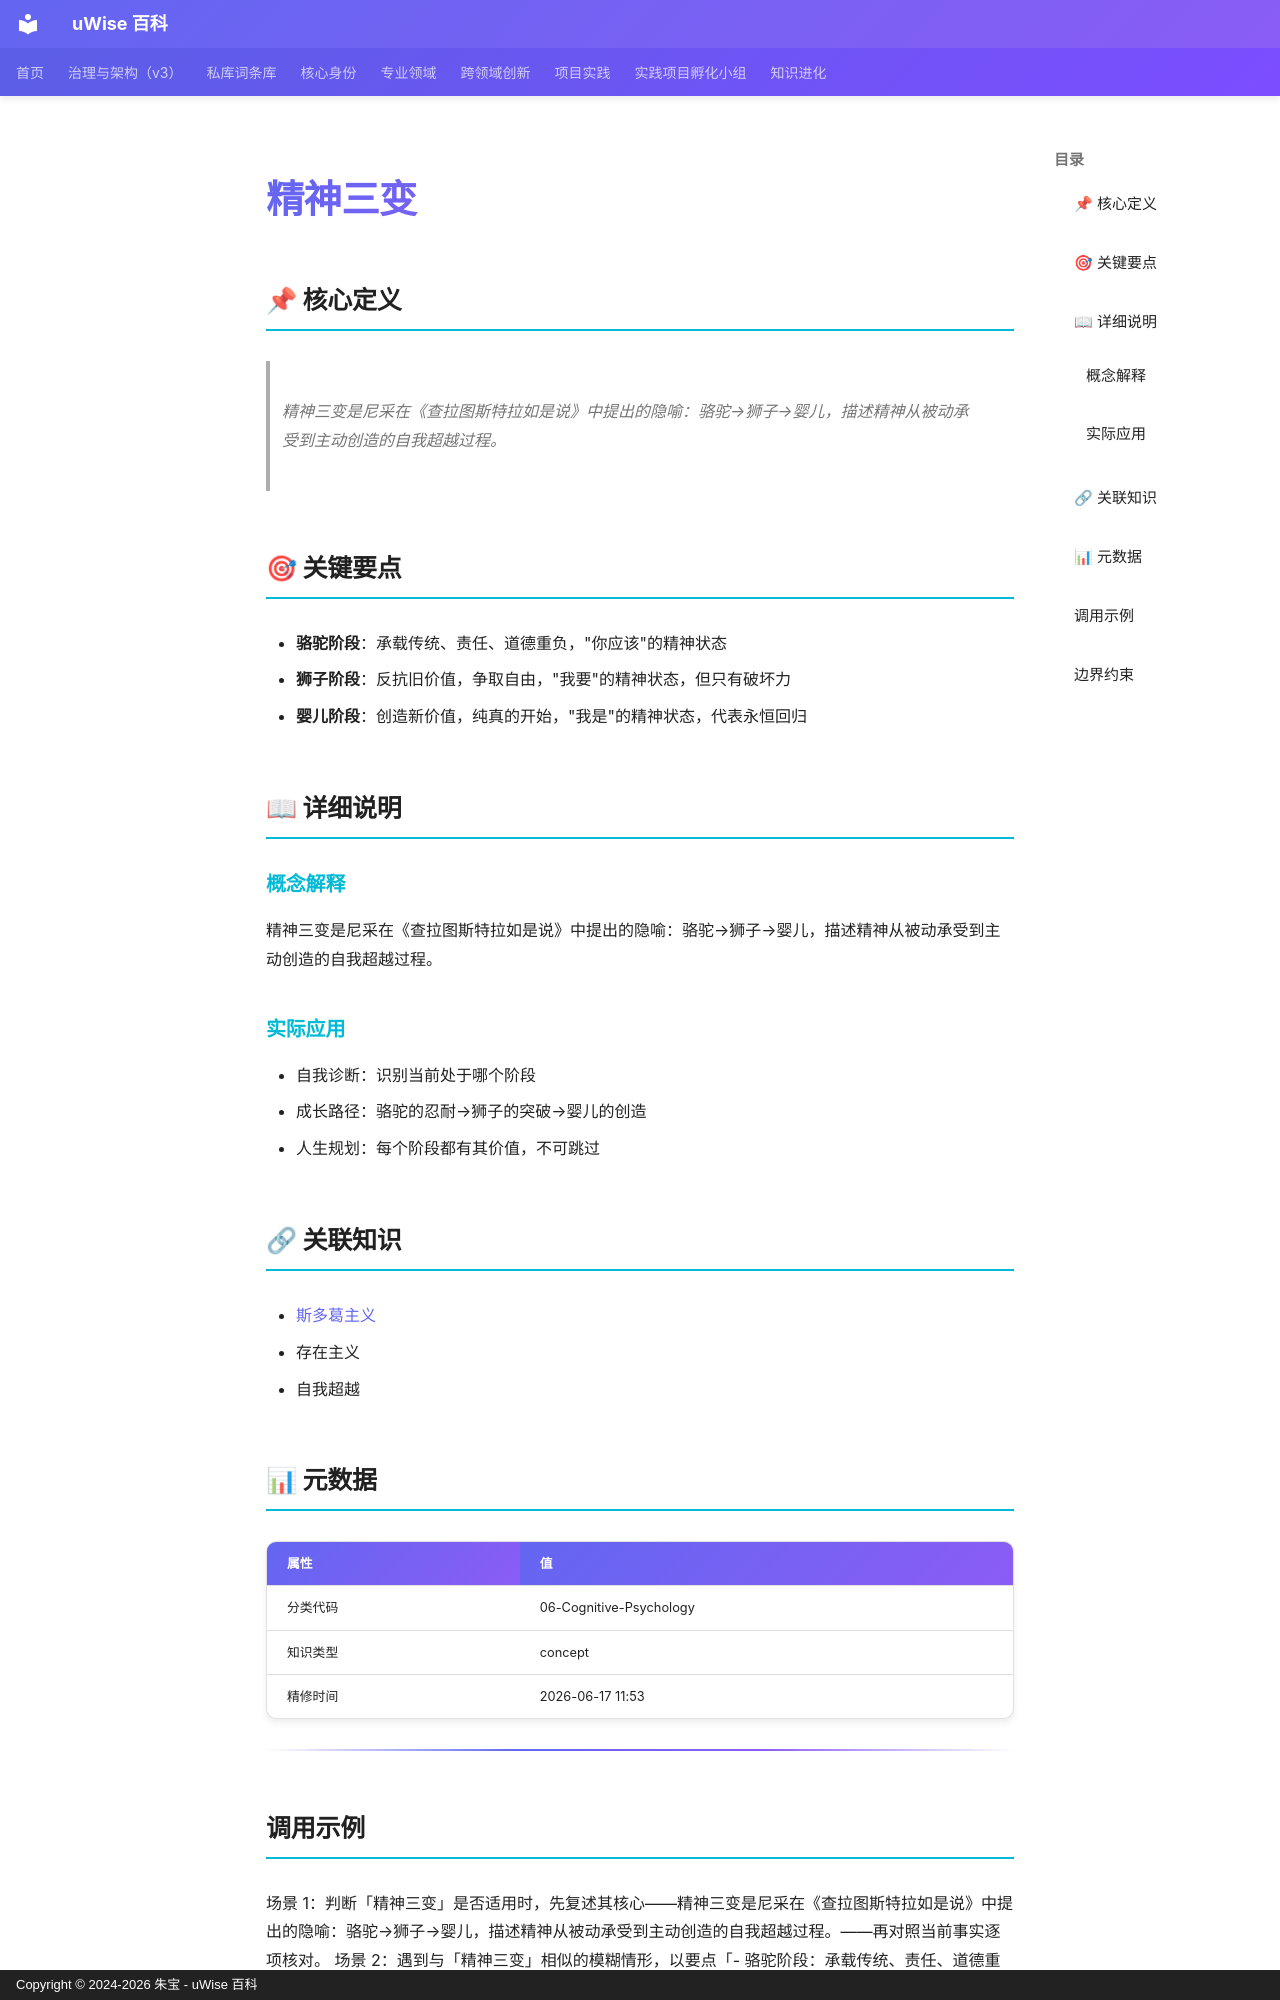

repository: zhubao315/uWise · page: vault-encyclopedia/md-b26eafdc/index.html · generator: mkdocs · copyright: Copyright © 2024-2026 朱宝 - uWise 百科

---
title: "精神三变"
description: "精神三变是尼采在《查拉图斯特拉如是说》中提出的隐喻：骆驼→狮子→婴儿，描述精神从被动承受到主动创造的自我超越过程。"
---

# 精神三变

## 📌 核心定义

> 精神三变是尼采在《查拉图斯特拉如是说》中提出的隐喻：骆驼→狮子→婴儿，描述精神从被动承受到主动创造的自我超越过程。

## 🎯 关键要点

- **骆驼阶段**：承载传统、责任、道德重负，"你应该"的精神状态
- **狮子阶段**：反抗旧价值，争取自由，"我要"的精神状态，但只有破坏力
- **婴儿阶段**：创造新价值，纯真的开始，"我是"的精神状态，代表永恒回归

## 📖 详细说明

### 概念解释
精神三变是尼采在《查拉图斯特拉如是说》中提出的隐喻：骆驼→狮子→婴儿，描述精神从被动承受到主动创造的自我超越过程。


### 实际应用

- 自我诊断：识别当前处于哪个阶段
- 成长路径：骆驼的忍耐→狮子的突破→婴儿的创造
- 人生规划：每个阶段都有其价值，不可跳过

## 🔗 关联知识

- [斯多葛主义](../md-980bcbc0/)
- 存在主义
- 自我超越

## 📊 元数据

| 属性 | 值 |
|------|-----|
| 分类代码 | 06-Cognitive-Psychology |
| 知识类型 | concept |
| 精修时间 | 2026-06-17 11:53 |

---

## 调用示例

场景 1：判断「精神三变」是否适用时，先复述其核心——精神三变是尼采在《查拉图斯特拉如是说》中提出的隐喻：骆驼→狮子→婴儿，描述精神从被动承受到主动创造的自我超越过程。——再对照当前事实逐项核对。
场景 2：遇到与「精神三变」相似的模糊情形，以要点「- 骆驼阶段：承载传统、责任、道德重负，"你应该"的精神状态」为检查清单，避免只凭印象下结论。
